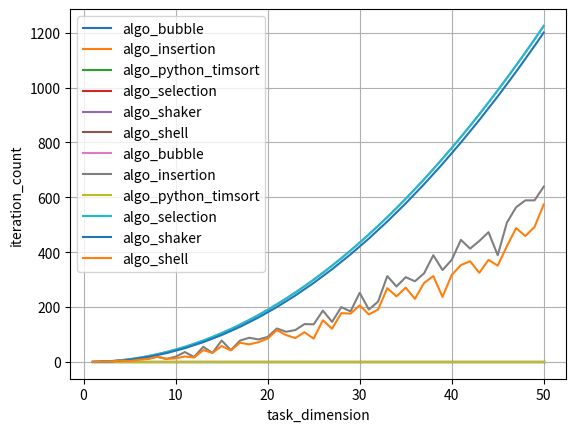

Source code (Python):
#!/usr/bin/env python3

import copy


import time
import random
import matplotlib.pyplot as plt

DEBUG = False

class Sort:
    @staticmethod
    def algo_selection(l):
        iter_count = 0
        for i in range(len(l) - 1):
            # mark current index as index of min
            imin = i;
            # find min in the rest of list
            for j in range(i + 1, len(l)):
                iter_count += 1
                if(l[j] < l[imin]):
                    imin = j;
            # swap current element and found min
            tmp = l[i]
            l[i] = l[imin]
            l[imin] = tmp
        return l, iter_count

    @staticmethod
    def algo_insertion(l):
        iter_count = 0
        for i in range(1, len(l)):
            curr = l[i]
            j = i - 1
            # go to the left until find larger element
            while j >= 0 and l[j] > curr:
                iter_count+=1
                l[j+1] = l[j]
                j-=1
            # swap current value and minimum from the left
            l[j+1] = curr
        return l, iter_count

    @staticmethod
    def algo_bubble(l):
        iter_count = 0
        for i in range(0, len(l)):
            for j in range(len(l) - 1, i, -1):
                iter_count+=1
                # swap adjacent elements if left is larger
                if l[j-1] > l[j]:
                    tmp = l[j-1]
                    l[j-1] = l[j]
                    l[j] = tmp
        return l, iter_count

    @staticmethod
    def algo_shaker(l):
        iter_count = 0
        ileft = 0
        iright = len(l) - 1
        while ileft < iright:
            for j in range(iright, ileft, -1):
                iter_count+=1
                if l[j-1] > l[j]:
                    tmp = l[j-1]
                    l[j-1] = l[j]
                    l[j] = tmp
            iright-=1
            for j in range(ileft + 1, iright):
                iter_count+=1
                if l[j] > l[j+1]:
                    tmp = l[j]
                    l[j] = l[j+1]
                    l[j+1] = tmp
            ileft+=1
        return l, iter_count

    @staticmethod
    def algo_shell(l):
        iter_count = 0
        for d in [23, 10, 4, 1]:
            for i in range(d, len(l), d):
                curr = l[i]
                j = i - d
                while j >= 0 and l[j] > curr:
                    iter_count+=1
                    l[j+d] = l[j]
                    j-=d
                l[j+d] = curr
        return l, iter_count

    @staticmethod
    def algo_python_timsort(l):
        iter_count = 0
        l.sort()
        return l, iter_count


class Benchmark:
    def __init__(self, N0=1, N=10):
        self.dimensions = [n for n in range(N0, N+1)]

        # collect all algorithms (static methods, named as 'algo_*') from Sort
        self.algorithms = []
        for property in dir(Sort):
            if property.startswith('algo_'):
                self.algorithms.append(property)

        self.algorithm_result_object = {
            'execution_time': [],
            'iteration_count': []
        }

        self.algorithm_results = {}
        for algorithm in self.algorithms:
            self.algorithm_results[algorithm] = copy.deepcopy(self.algorithm_result_object)

    def execute(self):
        for n in self.dimensions:
            l = [
                random.randrange(10*n) for x in range(n)
            ]
            for algorithm in self.algorithms:

                # execute certain algorithm
                start_time = time.time()
                res = getattr(Sort, algorithm)(copy.copy(l))
                execution_time = time.time() - start_time

                # save algorithm's benchmark results
                self.algorithm_results[algorithm]['execution_time'].append(execution_time)
                self.algorithm_results[algorithm]['iteration_count'].append(res[1])

                print(f'{algorithm:<30}N={n:<8}time={execution_time}')

    def plot(self):
        for param in self.algorithm_result_object:
            # if param == 'iteration_count':
                # continue
            for algorithm in self.algorithm_results:
                plt.plot(self.dimensions, self.algorithm_results[algorithm][param], label = algorithm)
            plt.xlabel('task_dimension')
            plt.ylabel(param)
            plt.grid(True)
            plt.legend()
            plt.show()


def main():
    if DEBUG:
        l = [random.randrange(256) for i in range(10)]
        print(l)
        # print(Sort.algo_...(l))
    else:
        benchmark = Benchmark(N=50)
        benchmark.execute()
        benchmark.plot()


if __name__ == '__main__':
    main()
